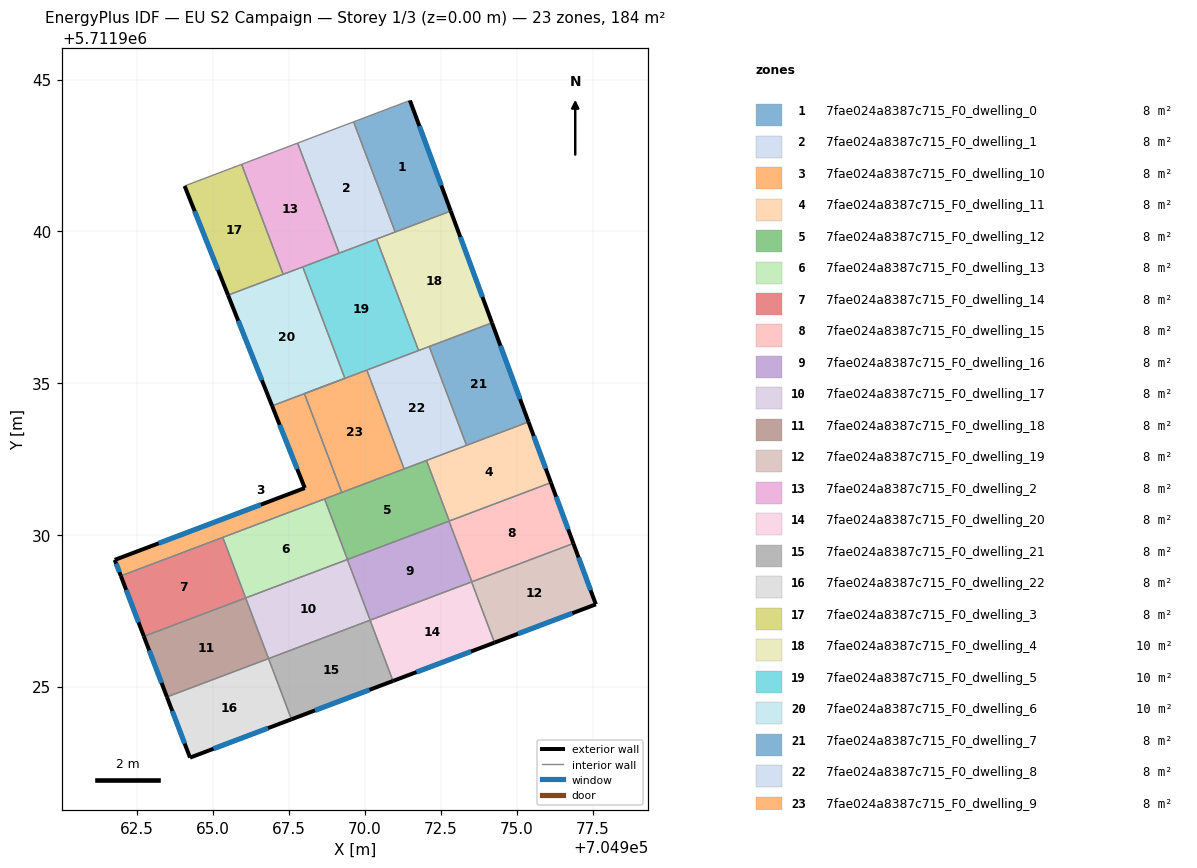
=== STOREY PLAN SPEC (per zone: floor XY polygon, exterior-wall plan segments, windows/doors) ===
zone 1: 7fae024a8387c715_F0_dwelling_0  (7.6 m²)
  floor: (704971.48, 5711944.31) (704972.83, 5711940.67) (704971.00, 5711939.98) (704969.63, 5711943.61)
  exterior wall: (704972.83, 5711940.67) – (704971.48, 5711944.31)  [3.9 m]
    window: (704972.52, 5711941.51) – (704971.80, 5711943.47)  [3.4 m²]
  interior walls: 3
zone 2: 7fae024a8387c715_F0_dwelling_1  (7.7 m²)
  floor: (704969.63, 5711943.61) (704971.00, 5711939.98) (704969.15, 5711939.28) (704967.78, 5711942.91)
  interior walls: 5
zone 3: 7fae024a8387c715_F0_dwelling_10  (7.7 m²)
  floor: (704968.01, 5711934.65) (704969.24, 5711931.40) (704961.96, 5711928.65) (704961.76, 5711929.17) (704968.02, 5711931.54) (704966.94, 5711934.25)
  exterior wall: (704966.94, 5711934.25) – (704968.02, 5711931.54)  [2.9 m]
    window: (704967.19, 5711933.62) – (704967.77, 5711932.17)  [2.5 m²]
  exterior wall: (704961.76, 5711929.17) – (704961.96, 5711928.65)  [0.6 m]
    window: (704961.81, 5711929.05) – (704961.91, 5711928.77)  [0.5 m²]
  exterior wall: (704968.02, 5711931.54) – (704961.76, 5711929.17)  [6.7 m]
    window: (704966.57, 5711930.99) – (704963.21, 5711929.72)  [5.8 m²]
  interior walls: 5
zone 4: 7fae024a8387c715_F0_dwelling_11  (7.6 m²)
  floor: (704975.39, 5711933.72) (704976.13, 5711931.72) (704972.78, 5711930.46) (704972.03, 5711932.45)
  exterior wall: (704976.13, 5711931.72) – (704975.39, 5711933.72)  [2.1 m]
    window: (704975.96, 5711932.18) – (704975.56, 5711933.26)  [1.8 m²]
  interior walls: 4
zone 5: 7fae024a8387c715_F0_dwelling_12  (7.6 m²)
  floor: (704972.03, 5711932.45) (704972.78, 5711930.46) (704969.43, 5711929.19) (704968.67, 5711931.18)
  interior walls: 7
zone 6: 7fae024a8387c715_F0_dwelling_13  (7.6 m²)
  floor: (704968.67, 5711931.18) (704969.43, 5711929.19) (704966.07, 5711927.92) (704965.32, 5711929.92)
  interior walls: 4
zone 7: 7fae024a8387c715_F0_dwelling_14  (7.6 m²)
  floor: (704965.32, 5711929.92) (704966.07, 5711927.92) (704962.72, 5711926.66) (704961.96, 5711928.65)
  exterior wall: (704961.96, 5711928.65) – (704962.72, 5711926.66)  [2.1 m]
    window: (704962.14, 5711928.19) – (704962.54, 5711927.12)  [1.8 m²]
  interior walls: 3
zone 8: 7fae024a8387c715_F0_dwelling_15  (7.6 m²)
  floor: (704976.13, 5711931.72) (704976.87, 5711929.72) (704973.53, 5711928.45) (704972.77, 5711930.45)
  exterior wall: (704976.87, 5711929.72) – (704976.13, 5711931.72)  [2.1 m]
    window: (704976.70, 5711930.18) – (704976.30, 5711931.26)  [1.8 m²]
  interior walls: 4
zone 9: 7fae024a8387c715_F0_dwelling_16  (7.6 m²)
  floor: (704972.77, 5711930.45) (704973.53, 5711928.45) (704970.18, 5711927.19) (704969.42, 5711929.19)
  interior walls: 5
zone 10: 7fae024a8387c715_F0_dwelling_17  (7.6 m²)
  floor: (704969.42, 5711929.19) (704970.18, 5711927.19) (704966.83, 5711925.92) (704966.07, 5711927.92)
  interior walls: 4
zone 11: 7fae024a8387c715_F0_dwelling_18  (7.6 m²)
  floor: (704966.07, 5711927.92) (704966.83, 5711925.92) (704963.48, 5711924.66) (704962.72, 5711926.66)
  exterior wall: (704962.72, 5711926.66) – (704963.48, 5711924.66)  [2.1 m]
    window: (704962.89, 5711926.19) – (704963.30, 5711925.12)  [1.8 m²]
  interior walls: 3
zone 12: 7fae024a8387c715_F0_dwelling_19  (7.7 m²)
  floor: (704976.87, 5711929.72) (704977.61, 5711927.71) (704974.27, 5711926.45) (704973.52, 5711928.45)
  exterior wall: (704977.61, 5711927.71) – (704976.87, 5711929.72)  [2.1 m]
    window: (704977.44, 5711928.17) – (704977.04, 5711929.25)  [1.9 m²]
  exterior wall: (704974.27, 5711926.45) – (704977.61, 5711927.71)  [3.6 m]
    window: (704975.04, 5711926.74) – (704976.84, 5711927.42)  [3.1 m²]
  interior walls: 3
zone 13: 7fae024a8387c715_F0_dwelling_2  (7.6 m²)
  floor: (704967.78, 5711942.91) (704969.15, 5711939.28) (704967.31, 5711938.58) (704965.94, 5711942.21)
  interior walls: 5
zone 14: 7fae024a8387c715_F0_dwelling_20  (7.6 m²)
  floor: (704973.52, 5711928.45) (704974.27, 5711926.45) (704970.93, 5711925.19) (704970.17, 5711927.19)
  exterior wall: (704970.93, 5711925.19) – (704974.27, 5711926.45)  [3.6 m]
    window: (704971.70, 5711925.48) – (704973.50, 5711926.16)  [3.1 m²]
  interior walls: 3
zone 15: 7fae024a8387c715_F0_dwelling_21  (7.6 m²)
  floor: (704970.17, 5711927.19) (704970.93, 5711925.19) (704967.58, 5711923.92) (704966.83, 5711925.92)
  exterior wall: (704967.58, 5711923.92) – (704970.93, 5711925.19)  [3.6 m]
    window: (704968.36, 5711924.22) – (704970.15, 5711924.89)  [3.1 m²]
  interior walls: 3
zone 16: 7fae024a8387c715_F0_dwelling_22  (7.6 m²)
  floor: (704966.83, 5711925.92) (704967.58, 5711923.92) (704964.24, 5711922.66) (704963.48, 5711924.66)
  exterior wall: (704964.24, 5711922.66) – (704967.58, 5711923.92)  [3.6 m]
    window: (704965.01, 5711922.95) – (704966.81, 5711923.63)  [3.1 m²]
  exterior wall: (704963.48, 5711924.66) – (704964.24, 5711922.66)  [2.1 m]
    window: (704963.65, 5711924.20) – (704964.06, 5711923.12)  [1.9 m²]
  interior walls: 2
zone 17: 7fae024a8387c715_F0_dwelling_3  (7.6 m²)
  floor: (704965.94, 5711942.21) (704967.31, 5711938.58) (704965.49, 5711937.90) (704964.06, 5711941.50)
  exterior wall: (704964.06, 5711941.50) – (704965.49, 5711937.90)  [3.9 m]
    window: (704964.39, 5711940.66) – (704965.16, 5711938.73)  [3.4 m²]
  interior walls: 3
zone 18: 7fae024a8387c715_F0_dwelling_4  (10.2 m²)
  floor: (704972.83, 5711940.67) (704974.19, 5711936.99) (704971.77, 5711936.07) (704970.38, 5711939.75)
  exterior wall: (704974.19, 5711936.99) – (704972.83, 5711940.67)  [3.9 m]
    window: (704973.87, 5711937.84) – (704973.14, 5711939.82)  [3.4 m²]
  interior walls: 5
zone 19: 7fae024a8387c715_F0_dwelling_5  (10.2 m²)
  floor: (704970.38, 5711939.75) (704971.77, 5711936.07) (704968.01, 5711934.65) (704969.34, 5711935.16) (704967.95, 5711938.83)
  interior walls: 7
zone 20: 7fae024a8387c715_F0_dwelling_6  (10.2 m²)
  floor: (704967.95, 5711938.83) (704969.34, 5711935.16) (704966.94, 5711934.25) (704965.49, 5711937.90)
  exterior wall: (704965.49, 5711937.90) – (704966.94, 5711934.25)  [3.9 m]
    window: (704965.83, 5711937.05) – (704966.61, 5711935.09)  [3.4 m²]
  interior walls: 5
zone 21: 7fae024a8387c715_F0_dwelling_7  (7.6 m²)
  floor: (704974.19, 5711936.99) (704975.39, 5711933.72) (704973.35, 5711932.95) (704972.12, 5711936.21)
  exterior wall: (704975.39, 5711933.72) – (704974.19, 5711936.99)  [3.5 m]
    window: (704975.11, 5711934.48) – (704974.47, 5711936.23)  [3.0 m²]
  interior walls: 3
zone 22: 7fae024a8387c715_F0_dwelling_8  (7.6 m²)
  floor: (704972.12, 5711936.21) (704973.35, 5711932.95) (704971.29, 5711932.17) (704970.06, 5711935.43)
  interior walls: 6
zone 23: 7fae024a8387c715_F0_dwelling_9  (7.6 m²)
  floor: (704970.06, 5711935.43) (704971.29, 5711932.17) (704969.24, 5711931.40) (704968.01, 5711934.65)
  interior walls: 4

=== DERIVED (storey summary) ===
Building: EU S2 Campaign
Storey: 1 of 3  (floor level z = 0.00 m)
Storey gross floor area: 183.6 m²
Zones on this storey: 23
  - 7fae024a8387c715_F0_dwelling_0: floor 7.6 m²; exterior wall 3.9 m (11.6 m²); 1 window(s) 3.4 m²; WWR 28.8%
  - 7fae024a8387c715_F0_dwelling_1: floor 7.7 m²
  - 7fae024a8387c715_F0_dwelling_10: floor 7.7 m²; exterior wall 10.2 m (30.5 m²); 3 window(s) 8.8 m²; WWR 28.8%
  - 7fae024a8387c715_F0_dwelling_11: floor 7.6 m²; exterior wall 2.1 m (6.4 m²); 1 window(s) 1.8 m²; WWR 28.8%
  - 7fae024a8387c715_F0_dwelling_12: floor 7.6 m²
  - 7fae024a8387c715_F0_dwelling_13: floor 7.6 m²
  - 7fae024a8387c715_F0_dwelling_14: floor 7.6 m²; exterior wall 2.1 m (6.4 m²); 1 window(s) 1.8 m²; WWR 28.8%
  - 7fae024a8387c715_F0_dwelling_15: floor 7.6 m²; exterior wall 2.1 m (6.4 m²); 1 window(s) 1.8 m²; WWR 28.8%
  - 7fae024a8387c715_F0_dwelling_16: floor 7.6 m²
  - 7fae024a8387c715_F0_dwelling_17: floor 7.6 m²
  - 7fae024a8387c715_F0_dwelling_18: floor 7.6 m²; exterior wall 2.1 m (6.4 m²); 1 window(s) 1.8 m²; WWR 28.8%
  - 7fae024a8387c715_F0_dwelling_19: floor 7.7 m²; exterior wall 5.7 m (17.1 m²); 2 window(s) 4.9 m²; WWR 28.8%
  - 7fae024a8387c715_F0_dwelling_2: floor 7.6 m²
  - 7fae024a8387c715_F0_dwelling_20: floor 7.6 m²; exterior wall 3.6 m (10.7 m²); 1 window(s) 3.1 m²; WWR 28.8%
  - 7fae024a8387c715_F0_dwelling_21: floor 7.6 m²; exterior wall 3.6 m (10.7 m²); 1 window(s) 3.1 m²; WWR 28.8%
  - 7fae024a8387c715_F0_dwelling_22: floor 7.6 m²; exterior wall 5.7 m (17.1 m²); 2 window(s) 4.9 m²; WWR 28.8%
  - 7fae024a8387c715_F0_dwelling_3: floor 7.6 m²; exterior wall 3.9 m (11.6 m²); 1 window(s) 3.4 m²; WWR 28.8%
  - 7fae024a8387c715_F0_dwelling_4: floor 10.2 m²; exterior wall 3.9 m (11.8 m²); 1 window(s) 3.4 m²; WWR 28.8%
  - 7fae024a8387c715_F0_dwelling_5: floor 10.2 m²
  - 7fae024a8387c715_F0_dwelling_6: floor 10.2 m²; exterior wall 3.9 m (11.8 m²); 1 window(s) 3.4 m²; WWR 28.8%
  - 7fae024a8387c715_F0_dwelling_7: floor 7.6 m²; exterior wall 3.5 m (10.4 m²); 1 window(s) 3.0 m²; WWR 28.8%
  - 7fae024a8387c715_F0_dwelling_8: floor 7.6 m²
  - 7fae024a8387c715_F0_dwelling_9: floor 7.6 m²
Zone adjacency (shared interzone walls):
  - 7fae024a8387c715_F0_dwelling_0 ↔ 7fae024a8387c715_F0_dwelling_1
  - 7fae024a8387c715_F0_dwelling_0 ↔ 7fae024a8387c715_F0_dwelling_4
  - 7fae024a8387c715_F0_dwelling_1 ↔ 7fae024a8387c715_F0_dwelling_2
  - 7fae024a8387c715_F0_dwelling_1 ↔ 7fae024a8387c715_F0_dwelling_4
  - 7fae024a8387c715_F0_dwelling_1 ↔ 7fae024a8387c715_F0_dwelling_5
  - 7fae024a8387c715_F0_dwelling_10 ↔ 7fae024a8387c715_F0_dwelling_12
  - 7fae024a8387c715_F0_dwelling_10 ↔ 7fae024a8387c715_F0_dwelling_13
  - 7fae024a8387c715_F0_dwelling_10 ↔ 7fae024a8387c715_F0_dwelling_14
  - 7fae024a8387c715_F0_dwelling_10 ↔ 7fae024a8387c715_F0_dwelling_6
  - 7fae024a8387c715_F0_dwelling_10 ↔ 7fae024a8387c715_F0_dwelling_9
  - 7fae024a8387c715_F0_dwelling_11 ↔ 7fae024a8387c715_F0_dwelling_12
  - 7fae024a8387c715_F0_dwelling_11 ↔ 7fae024a8387c715_F0_dwelling_15
  - 7fae024a8387c715_F0_dwelling_11 ↔ 7fae024a8387c715_F0_dwelling_7
  - 7fae024a8387c715_F0_dwelling_11 ↔ 7fae024a8387c715_F0_dwelling_8
  - 7fae024a8387c715_F0_dwelling_12 ↔ 7fae024a8387c715_F0_dwelling_13
  - 7fae024a8387c715_F0_dwelling_12 ↔ 7fae024a8387c715_F0_dwelling_15
  - 7fae024a8387c715_F0_dwelling_12 ↔ 7fae024a8387c715_F0_dwelling_16
  - 7fae024a8387c715_F0_dwelling_12 ↔ 7fae024a8387c715_F0_dwelling_8
  - 7fae024a8387c715_F0_dwelling_12 ↔ 7fae024a8387c715_F0_dwelling_9
  - 7fae024a8387c715_F0_dwelling_13 ↔ 7fae024a8387c715_F0_dwelling_14
  - 7fae024a8387c715_F0_dwelling_13 ↔ 7fae024a8387c715_F0_dwelling_17
  - 7fae024a8387c715_F0_dwelling_14 ↔ 7fae024a8387c715_F0_dwelling_18
  - 7fae024a8387c715_F0_dwelling_15 ↔ 7fae024a8387c715_F0_dwelling_16
  - 7fae024a8387c715_F0_dwelling_15 ↔ 7fae024a8387c715_F0_dwelling_19
  - 7fae024a8387c715_F0_dwelling_16 ↔ 7fae024a8387c715_F0_dwelling_17
  - 7fae024a8387c715_F0_dwelling_16 ↔ 7fae024a8387c715_F0_dwelling_19
  - 7fae024a8387c715_F0_dwelling_16 ↔ 7fae024a8387c715_F0_dwelling_20
  - 7fae024a8387c715_F0_dwelling_17 ↔ 7fae024a8387c715_F0_dwelling_18
  - 7fae024a8387c715_F0_dwelling_17 ↔ 7fae024a8387c715_F0_dwelling_21
  - 7fae024a8387c715_F0_dwelling_18 ↔ 7fae024a8387c715_F0_dwelling_22
  - 7fae024a8387c715_F0_dwelling_19 ↔ 7fae024a8387c715_F0_dwelling_20
  - 7fae024a8387c715_F0_dwelling_2 ↔ 7fae024a8387c715_F0_dwelling_3
  - 7fae024a8387c715_F0_dwelling_2 ↔ 7fae024a8387c715_F0_dwelling_5
  - 7fae024a8387c715_F0_dwelling_2 ↔ 7fae024a8387c715_F0_dwelling_6
  - 7fae024a8387c715_F0_dwelling_20 ↔ 7fae024a8387c715_F0_dwelling_21
  - 7fae024a8387c715_F0_dwelling_21 ↔ 7fae024a8387c715_F0_dwelling_22
  - 7fae024a8387c715_F0_dwelling_3 ↔ 7fae024a8387c715_F0_dwelling_6
  - 7fae024a8387c715_F0_dwelling_4 ↔ 7fae024a8387c715_F0_dwelling_5
  - 7fae024a8387c715_F0_dwelling_4 ↔ 7fae024a8387c715_F0_dwelling_7
  - 7fae024a8387c715_F0_dwelling_4 ↔ 7fae024a8387c715_F0_dwelling_8
  - 7fae024a8387c715_F0_dwelling_5 ↔ 7fae024a8387c715_F0_dwelling_6
  - 7fae024a8387c715_F0_dwelling_5 ↔ 7fae024a8387c715_F0_dwelling_8
  - 7fae024a8387c715_F0_dwelling_5 ↔ 7fae024a8387c715_F0_dwelling_9
  - 7fae024a8387c715_F0_dwelling_7 ↔ 7fae024a8387c715_F0_dwelling_8
  - 7fae024a8387c715_F0_dwelling_8 ↔ 7fae024a8387c715_F0_dwelling_9